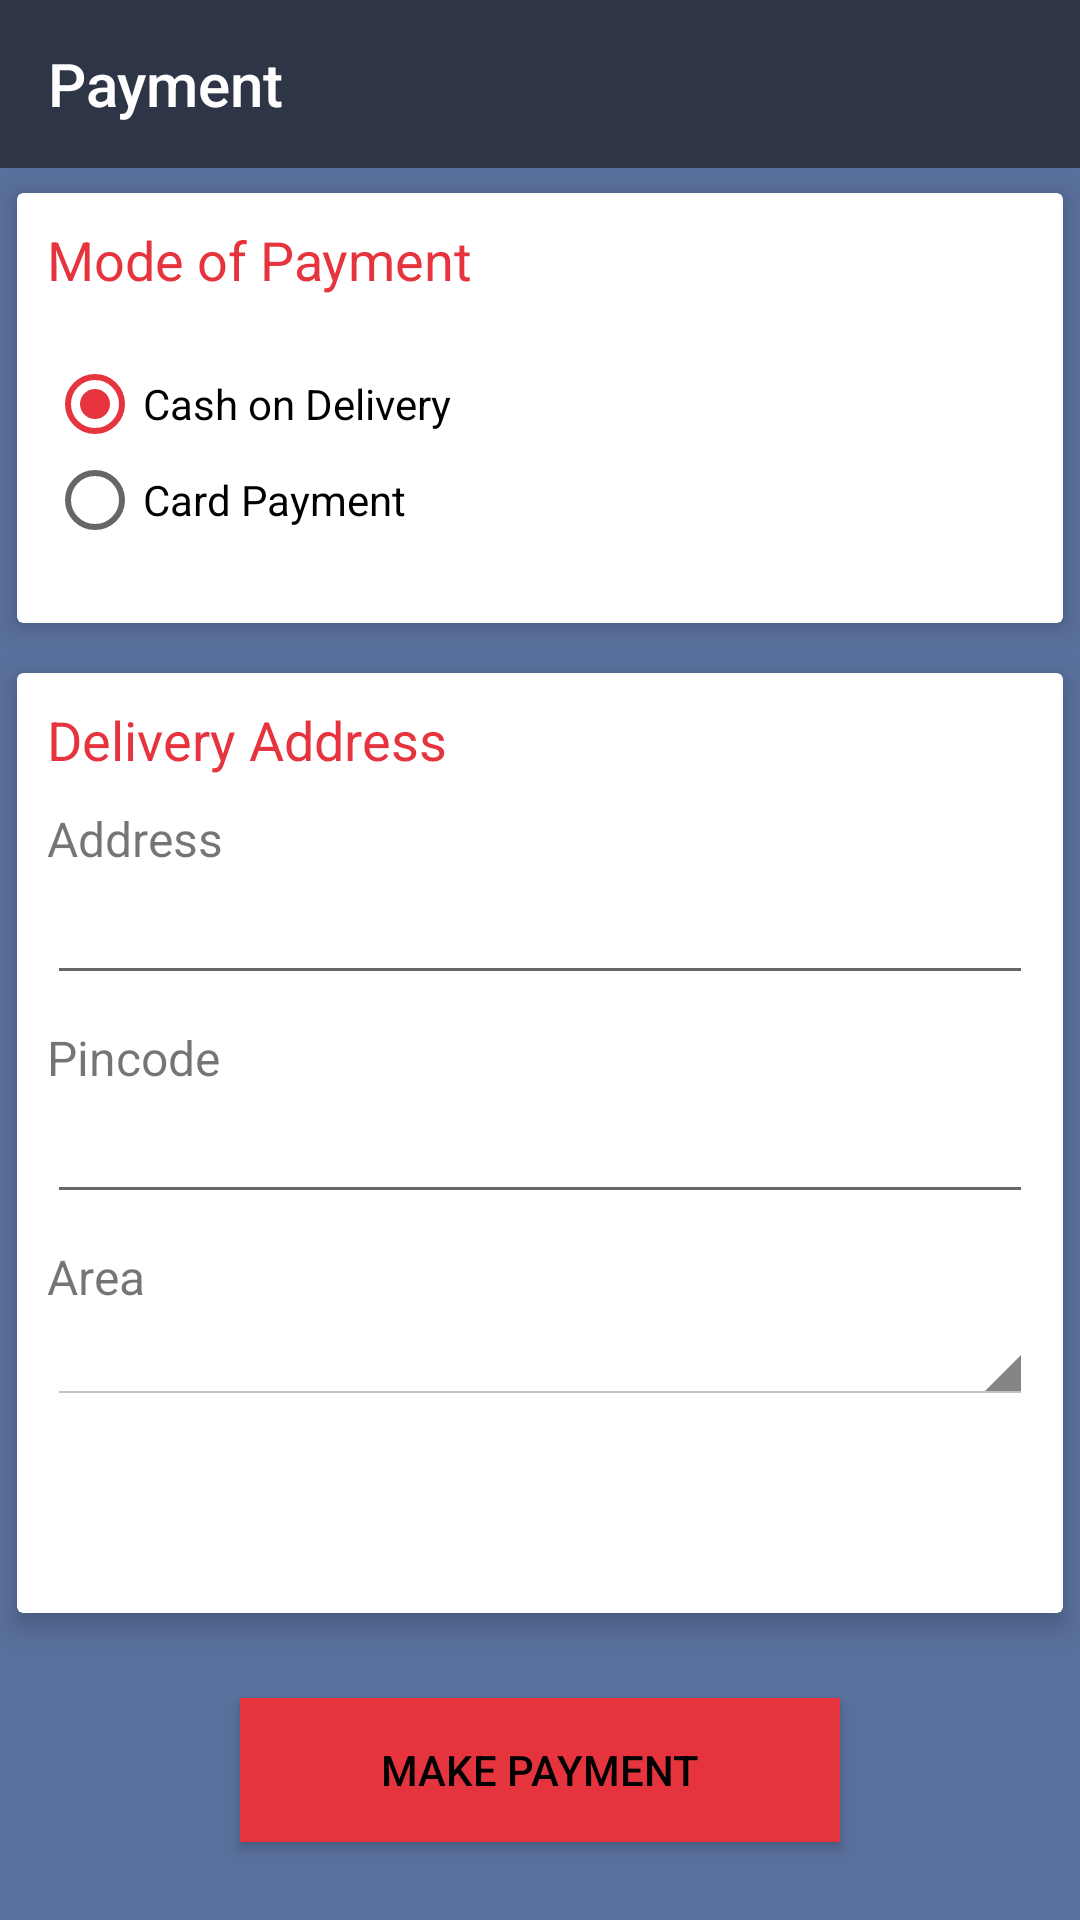

The Android layout XML behind this screen, and the referenced resources:
<!-- AndroidManifest.xml: application theme AppTheme -->
<!-- res/layout/activity_payment.xml -->
<?xml version="1.0" encoding="utf-8"?>
<LinearLayout xmlns:android="http://schemas.android.com/apk/res/android"
    xmlns:app="http://schemas.android.com/apk/res-auto"
    xmlns:tools="http://schemas.android.com/tools"
    android:layout_width="match_parent"
    android:layout_height="match_parent"
    android:background="@color/colorPrimary"
    android:orientation="vertical"
    tools:context=".PaymentActivity">

    <Toolbar
        android:id="@+id/skintool"
        android:layout_width="match_parent"
        android:layout_height="wrap_content"
        android:background="@color/colorTool"
        android:minHeight="?attr/actionBarSize"
        android:navigationIcon="@drawable/ic_arrow_back_black_24dp"
        android:theme="@style/ThemeOverlay.AppCompat.Dark"
        android:title="Payment"
        android:titleTextColor="@color/colorWhite">

    </Toolbar>

    <androidx.cardview.widget.CardView
        android:layout_width="match_parent"
        android:layout_height="160dp"
        app:cardElevation="5dp"
        app:cardUseCompatPadding="true">

        <LinearLayout
            android:layout_width="match_parent"
            android:layout_height="wrap_content"
            android:layout_margin="10dp"
            android:orientation="vertical">

            <TextView
                android:layout_width="match_parent"
                android:layout_height="wrap_content"
                android:text="Mode of Payment"
                android:textColor="@color/colorPrimaryDark"
                android:textSize="18sp" />

            <RadioGroup
                android:id="@+id/radioPayment"
                android:layout_width="match_parent"
                android:layout_height="wrap_content"
                android:layout_marginTop="10dp">

                <RadioButton
                    android:id="@+id/radioCOD"
                    android:layout_width="wrap_content"
                    android:layout_height="wrap_content"
                    android:layout_marginTop="10dp"
                    android:checked="true"
                    android:text="Cash on Delivery" />

                <RadioButton
                    android:id="@+id/radioCard"
                    android:layout_width="wrap_content"
                    android:layout_height="wrap_content"
                    android:text="Card Payment" />

                <RadioButton
                    android:id="@+id/radioWallet"
                    android:layout_width="wrap_content"
                    android:layout_height="wrap_content"
                    android:text="Wallet"
                    android:visibility="gone" />
            </RadioGroup>
        </LinearLayout>
    </androidx.cardview.widget.CardView>

    <androidx.cardview.widget.CardView
        android:layout_width="match_parent"
        android:layout_height="330dp"
        app:cardElevation="5dp"
        app:cardUseCompatPadding="true">

        <LinearLayout
            android:layout_width="match_parent"
            android:layout_height="wrap_content"
            android:layout_margin="10dp"
            android:orientation="vertical">

            <TextView
                android:layout_width="match_parent"
                android:layout_height="wrap_content"
                android:text="Delivery Address"
                android:textColor="@color/colorPrimaryDark"
                android:textSize="18sp" />

            <TextView
                android:layout_width="match_parent"
                android:layout_height="wrap_content"
                android:layout_marginTop="10dp"
                android:text="Address"
                android:textSize="16sp" />

            <EditText
                android:id="@+id/edtPayemntAddress"
                android:layout_width="match_parent"
                android:layout_height="wrap_content"
                android:layout_gravity="center"
                android:inputType="text" />

            <TextView
                android:layout_width="match_parent"
                android:layout_height="wrap_content"
                android:layout_marginTop="10dp"
                android:text="Pincode"
                android:textSize="16sp" />

            <EditText
                android:id="@+id/edtPayemntPincode"
                android:layout_width="match_parent"
                android:layout_height="wrap_content"
                android:layout_gravity="center"
                android:inputType="number"
                android:maxLength="6" />

            <TextView
                android:layout_width="match_parent"
                android:layout_height="wrap_content"
                android:layout_marginTop="10dp"
                android:text="Area"
                android:textSize="16sp" />

            <Spinner
                android:id="@+id/spnArea"
                android:layout_width="match_parent"
                android:layout_height="wrap_content"
                android:spinnerMode="dialog"
                android:theme="@android:style/Theme.Holo.Light.DarkActionBar" />

            

        </LinearLayout>
    </androidx.cardview.widget.CardView>

    <Button
        android:id="@+id/btnFinalPayment"
        android:layout_width="200dp"
        android:layout_height="wrap_content"
        android:layout_gravity="center"
        android:layout_marginTop="20dp"
        android:background="@color/colorAccent"
        android:text="Make Payment"
        android:textColor="@color/black" />


</LinearLayout>
<!-- resources referenced by this layout -->
<resources>
  <color name="black">#000000</color>
  <color name="colorAccent">#e5343d</color>
  <color name="colorPrimary">#59709C</color>
  <color name="colorPrimaryDark">#e5343d</color>
  <color name="colorTool">#2d3546</color>
  <color name="colorWhite">#FFFFFF</color>
  <style name="AppTheme" parent="Theme.AppCompat.Light.NoActionBar">
          
          <item name="colorPrimary">@color/colorPrimary</item>
          <item name="colorPrimaryDark">@color/colorPrimaryDark</item>
          <item name="colorAccent">@color/colorAccent</item>
      </style>
</resources>
